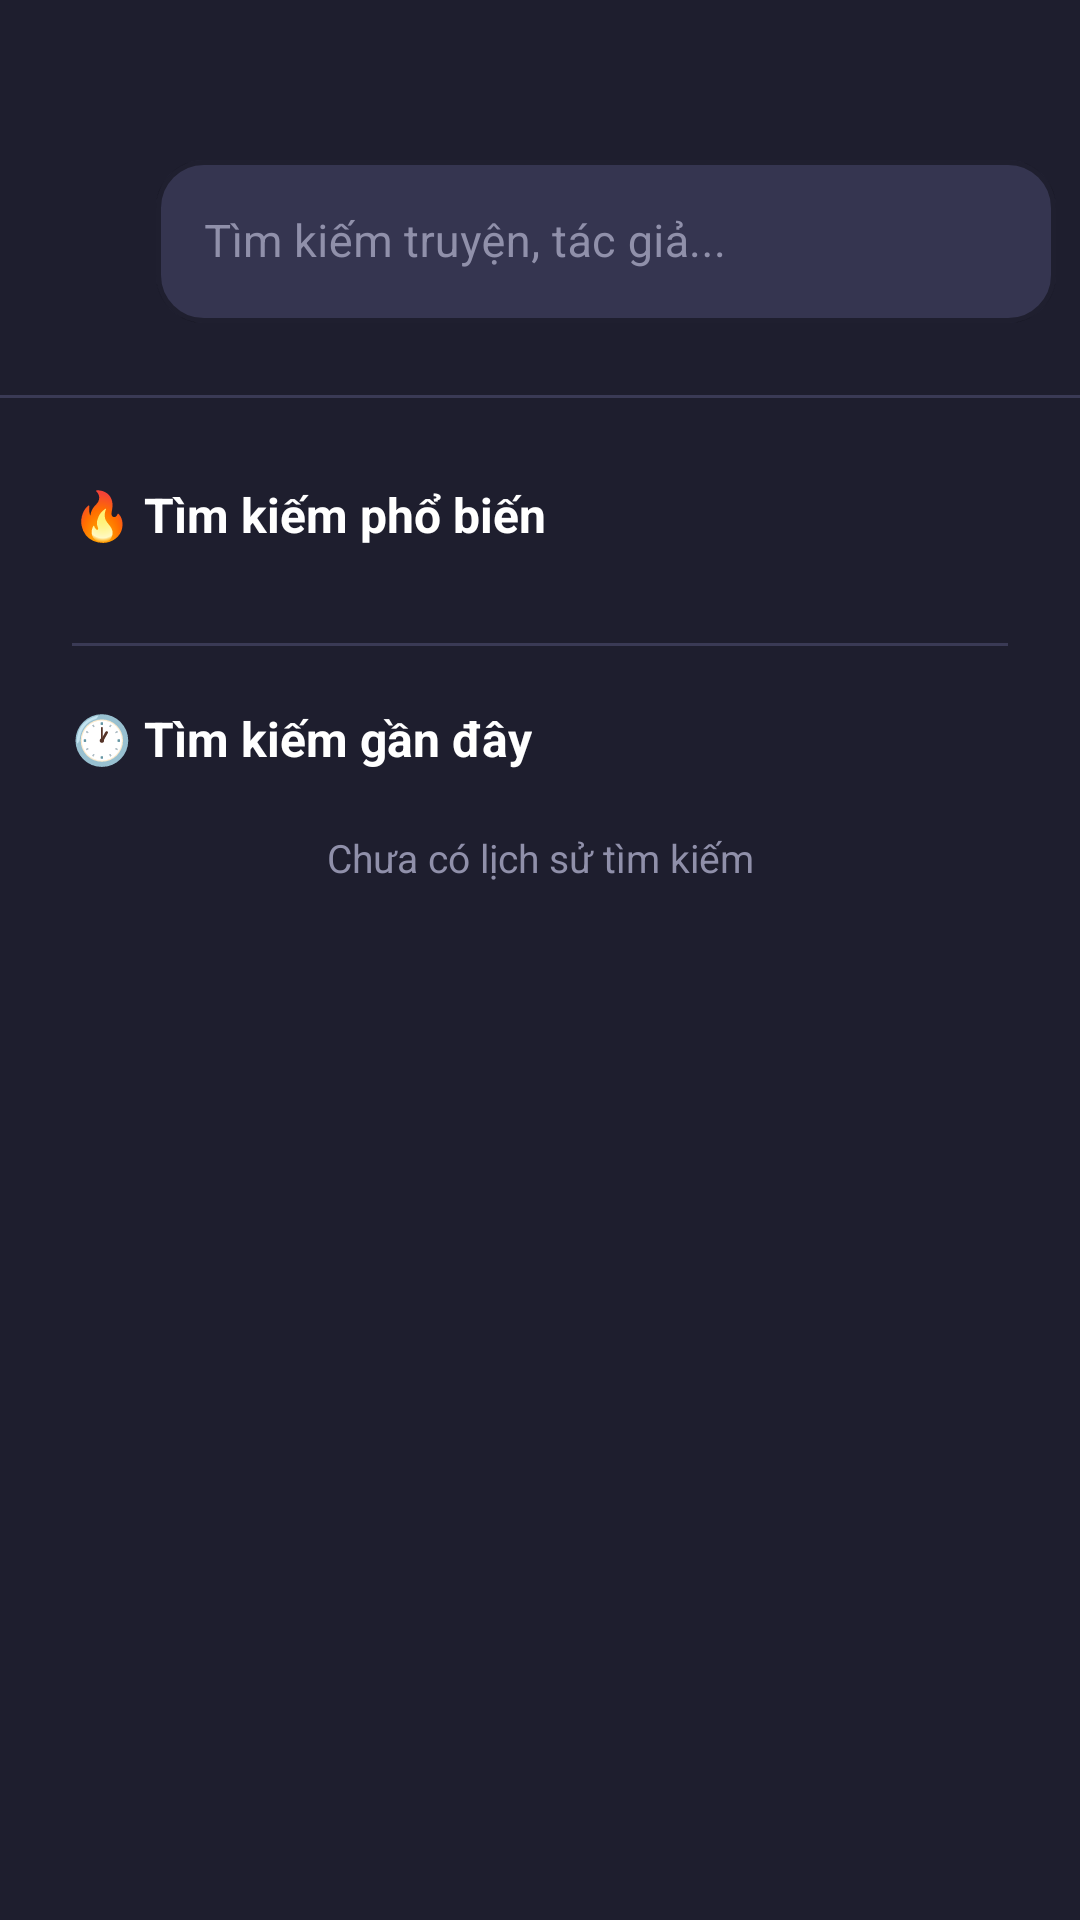

This screen was rendered from an Android layout file. Write that file and the resources it references.
<!-- AndroidManifest.xml: application theme Theme.TruyenHay -->
<!-- res/layout/activity_search.xml -->
<?xml version="1.0" encoding="utf-8"?>
<LinearLayout
    xmlns:android="http://schemas.android.com/apk/res/android"
    xmlns:app="http://schemas.android.com/apk/res-auto"
    xmlns:tools="http://schemas.android.com/tools"
    android:layout_width="match_parent"
    android:layout_height="match_parent"
    android:orientation="vertical"
    android:background="@color/background"
    tools:ignore="Spelling"> 

    
    <LinearLayout
        android:layout_width="match_parent"
        android:layout_height="wrap_content"
        android:orientation="horizontal"
        android:paddingHorizontal="8dp"
        android:paddingTop="48dp"
        android:paddingBottom="8dp"
        android:gravity="center_vertical">

        <ImageButton
            android:id="@+id/btn_back"
            android:layout_width="40dp"
            android:layout_height="40dp"
            android:src="@drawable/ic_back"
            app:tint="@color/on_background"
            android:background="?attr/selectableItemBackgroundBorderless"
            android:contentDescription="@string/desc_back"/>

        <com.google.android.material.textfield.TextInputLayout
            android:id="@+id/til_search"
            style="@style/Widget.TruyenHay.TextInputLayout"
            android:layout_width="0dp"
            android:layout_height="wrap_content"
            android:layout_weight="1"
            android:layout_marginStart="4dp"
            android:hint="@string/search_hint"
            app:startIconDrawable="@drawable/ic_search"
            app:startIconTint="@color/on_surface_dim"
            app:endIconMode="clear_text"
            app:endIconTint="@color/on_surface_dim">

            <com.google.android.material.textfield.TextInputEditText
                android:id="@+id/et_search"
                android:layout_width="match_parent"
                android:layout_height="wrap_content"
                android:textColor="@color/on_background"
                android:textSize="15sp"
                android:inputType="text"
                android:imeOptions="actionSearch"
                android:maxLines="1"/>
        </com.google.android.material.textfield.TextInputLayout>

    </LinearLayout>

    <androidx.recyclerview.widget.RecyclerView
        android:id="@+id/rv_genres"
        android:layout_width="match_parent"
        android:layout_height="wrap_content"
        android:paddingHorizontal="12dp"
        android:paddingVertical="8dp"
        android:clipToPadding="false"
        android:scrollbars="none"/>

    <View
        android:layout_width="match_parent"
        android:layout_height="1dp"
        android:background="@color/divider"
        android:layout_marginBottom="4dp"/>

    <LinearLayout
        android:id="@+id/layout_result_header"
        android:layout_width="match_parent"
        android:layout_height="wrap_content"
        android:orientation="horizontal"
        android:paddingHorizontal="16dp"
        android:paddingVertical="8dp"
        android:gravity="center_vertical"
        android:visibility="gone"
        tools:visibility="visible">

        <TextView
            android:id="@+id/tv_result_count"
            android:layout_width="0dp"
            android:layout_height="wrap_content"
            android:layout_weight="1"
            android:textColor="@color/on_surface_dim"
            android:textSize="13sp"
            tools:text="Tìm thấy 42 truyện"/>

        <ImageButton
            android:id="@+id/btn_sort"
            android:layout_width="32dp"
            android:layout_height="32dp"
            android:src="@drawable/ic_sort"
            app:tint="@color/on_surface_dim"
            android:background="?attr/selectableItemBackgroundBorderless"
            android:contentDescription="@string/desc_sort"/>
    </LinearLayout>

    <FrameLayout
        android:layout_width="match_parent"
        android:layout_height="0dp"
        android:layout_weight="1">

        <LinearLayout
            android:id="@+id/layout_idle"
            android:layout_width="match_parent"
            android:layout_height="wrap_content"
            android:orientation="vertical"
            android:padding="24dp"
            android:visibility="visible">

            <TextView
                android:layout_width="wrap_content"
                android:layout_height="wrap_content"
                android:text="@string/title_popular_search"
                android:textColor="@color/on_background"
                android:textSize="16sp"
                android:textStyle="bold"/>

            <com.google.android.material.chip.ChipGroup
                android:id="@+id/chip_group_suggestions"
                android:layout_width="match_parent"
                android:layout_height="wrap_content"
                android:layout_marginTop="12dp"
                app:chipSpacingHorizontal="8dp"/>

            <View
                android:layout_width="match_parent"
                android:layout_height="1dp"
                android:background="@color/divider"
                android:layout_marginVertical="20dp"/>

            <TextView
                android:layout_width="wrap_content"
                android:layout_height="wrap_content"
                android:text="@string/title_recent_search"
                android:textColor="@color/on_background"
                android:textSize="16sp"
                android:textStyle="bold"/>

            <androidx.recyclerview.widget.RecyclerView
                android:id="@+id/rv_recent_search"
                android:layout_width="match_parent"
                android:layout_height="wrap_content"
                android:layout_marginTop="8dp"
                android:nestedScrollingEnabled="false"/>

            <TextView
                android:id="@+id/tv_no_recent"
                android:layout_width="match_parent"
                android:layout_height="wrap_content"
                android:text="@string/msg_no_recent"
                android:textColor="@color/on_surface_dim"
                android:textSize="13sp"
                android:gravity="center"
                android:layout_marginTop="12dp"/>
        </LinearLayout>

        <LinearLayout
            android:id="@+id/layout_loading"
            android:layout_width="match_parent"
            android:layout_height="match_parent"
            android:orientation="vertical"
            android:gravity="center"
            android:visibility="gone">

            <ProgressBar
                android:layout_width="48dp"
                android:layout_height="48dp"
                android:indeterminateTint="@color/primary"/>

            <TextView
                android:layout_width="wrap_content"
                android:layout_height="wrap_content"
                android:text="@string/msg_searching"
                android:textColor="@color/on_surface_dim"
                android:textSize="14sp"
                android:layout_marginTop="12dp"/>
        </LinearLayout>

        <LinearLayout
            android:id="@+id/layout_empty"
            android:layout_width="match_parent"
            android:layout_height="match_parent"
            android:orientation="vertical"
            android:gravity="center"
            android:padding="32dp"
            android:visibility="gone">

            <TextView
                android:layout_width="wrap_content"
                android:layout_height="wrap_content"
                android:text="@string/emoji_search_empty"
                android:textSize="56sp"/>

            <TextView
                android:id="@+id/tv_empty_msg"
                android:layout_width="match_parent"
                android:layout_height="wrap_content"
                android:textColor="@color/on_surface_dim"
                android:textSize="15sp"
                android:gravity="center"
                android:layout_marginTop="16dp"
                tools:text="Không tìm thấy kết quả"/>

            <TextView
                android:layout_width="wrap_content"
                android:layout_height="wrap_content"
                android:text="@string/msg_try_different_keyword"
                android:textColor="@color/on_surface_dim"
                android:textSize="13sp"
                android:layout_marginTop="8dp"/>
        </LinearLayout>

        <LinearLayout
            android:id="@+id/layout_error"
            android:layout_width="match_parent"
            android:layout_height="match_parent"
            android:orientation="vertical"
            android:gravity="center"
            android:padding="32dp"
            android:visibility="gone">

            <TextView
                android:layout_width="wrap_content"
                android:layout_height="wrap_content"
                android:text="@string/emoji_error"
                android:textSize="56sp"/>

            <TextView
                android:id="@+id/tv_error_msg"
                android:layout_width="match_parent"
                android:layout_height="wrap_content"
                android:textColor="@color/on_surface_dim"
                android:textSize="15sp"
                android:gravity="center"
                android:layout_marginTop="16dp"
                tools:text="Lỗi kết nối mạng"/>

            <Button
                android:id="@+id/btn_retry"
                style="@style/Widget.TruyenHay.Button.Primary"
                android:layout_width="140dp"
                android:layout_height="48dp"
                android:layout_marginTop="20dp"
                android:text="@string/retry"/>
        </LinearLayout>

        <androidx.recyclerview.widget.RecyclerView
            android:id="@+id/rv_results"
            android:layout_width="match_parent"
            android:layout_height="match_parent"
            android:paddingHorizontal="12dp"
            android:paddingBottom="80dp"
            android:clipToPadding="false"
            android:visibility="gone"
            tools:visibility="visible"/>

    </FrameLayout>
</LinearLayout>
<!-- resources referenced by this layout -->
<resources>
  <color name="background">#1E1E2E</color>
  <color name="divider">#3A3A55</color>
  <color name="on_background">#FFFFFF</color>
  <color name="on_surface_dim">#9090AA</color>
  <color name="primary">#FF6B6B</color>
  <string name="desc_back">Quay lại</string>
  <string name="desc_sort">Sắp xếp</string>
  <string name="emoji_error">😵</string>
  <string name="emoji_search_empty">🔍</string>
  <string name="msg_no_recent">Chưa có lịch sử tìm kiếm</string>
  <string name="msg_searching">Đang tìm kiếm...</string>
  <string name="msg_try_different_keyword">Thử tìm với từ khóa khác</string>
  <string name="retry">Thử lại</string>
  <string name="search_hint">Tìm kiếm truyện, tác giả...</string>
  <string name="title_popular_search">🔥 Tìm kiếm phổ biến</string>
  <string name="title_recent_search">🕐 Tìm kiếm gần đây</string>
  <style name="Widget.TruyenHay.Button.Primary" parent="Widget.MaterialComponents.Button">
          <item name="android:background">@drawable/bg_button_primary</item>
          <item name="android:textColor">@color/on_background</item>
          <item name="android:textSize">16sp</item>
          <item name="android:textStyle">bold</item>
          <item name="android:letterSpacing">0.04</item>
          <item name="android:minHeight">56dp</item>
          <item name="cornerRadius">16dp</item>
          <item name="backgroundTint">@null</item>
          <item name="rippleColor">@color/primary_dark</item>
          <item name="android:stateListAnimator">@null</item>
      </style>
  <style name="Widget.TruyenHay.TextInputLayout" parent="Widget.MaterialComponents.TextInputLayout.OutlinedBox">
          <item name="boxBackgroundColor">@color/surface_light</item>
          <item name="boxStrokeColor">@color/divider</item>
          <item name="boxStrokeWidth">1.5dp</item>
          <item name="boxCornerRadiusTopStart">16dp</item>
          <item name="boxCornerRadiusTopEnd">16dp</item>
          <item name="boxCornerRadiusBottomStart">16dp</item>
          <item name="boxCornerRadiusBottomEnd">16dp</item>
          <item name="hintTextColor">@color/on_surface_dim</item>
          <item name="android:textColorHint">@color/on_surface_dim</item>
          <item name="errorTextColor">@color/error</item>
          <item name="errorIconTint">@color/error</item>
      </style>
  <style name="Theme.TruyenHay" parent="Theme.MaterialComponents.DayNight.NoActionBar">
          <item name="colorPrimary">@color/primary</item>
          <item name="colorPrimaryDark">@color/primary_dark</item>
          <item name="colorAccent">@color/primary</item>
          <item name="android:windowBackground">@color/background</item>
          <item name="android:statusBarColor">@color/background</item>
          <item name="android:navigationBarColor">@color/background</item>
          <item name="android:windowLightStatusBar">false</item>
      </style>
  <!-- drawable bg_button_primary (drawable) -->
  <?xml version="1.0" encoding="utf-8"?>
  <selector xmlns:android="http://schemas.android.com/apk/res/android">
      
      <item android:state_pressed="true">
          <shape android:shape="rectangle">
              <gradient
                  android:startColor="#E05555"
                  android:endColor="#C94444"
                  android:angle="0"
                  android:type="linear"/>
              <corners android:radius="16dp"/>
          </shape>
      </item>
      
      <item android:state_enabled="false">
          <shape android:shape="rectangle">
              <solid android:color="#3A3A55"/>
              <corners android:radius="16dp"/>
          </shape>
      </item>
      
      <item>
          <shape android:shape="rectangle">
              <gradient
                  android:startColor="#FF6B6B"
                  android:endColor="#E05555"
                  android:angle="0"
                  android:type="linear"/>
              <corners android:radius="16dp"/>
          </shape>
      </item>
  </selector>
  <color name="primary_dark">#E05555</color>
  <color name="surface_light">#353550</color>
  <color name="error">#FF5252</color>
</resources>
